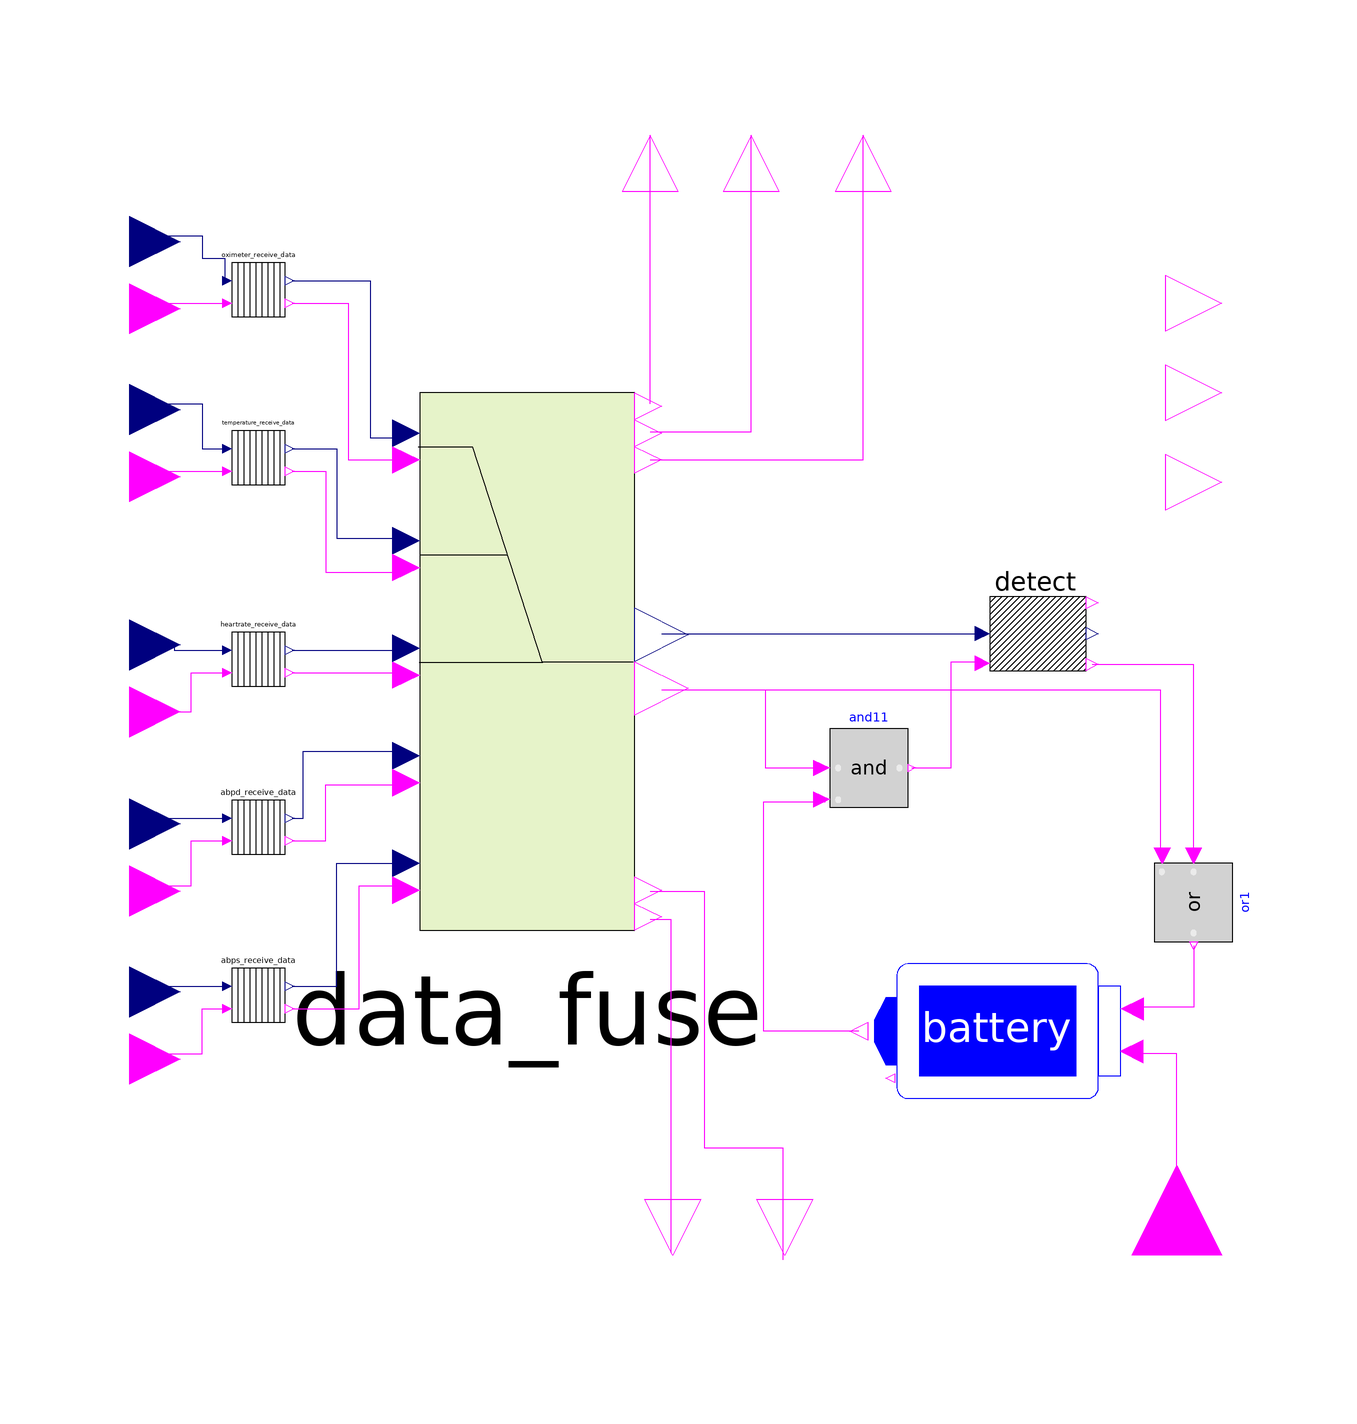

The Modelica model whose source follows is shown above as a component diagram (icons at their Placement, wires along their Line points).

model CentralHub_fxd
  Modelica.Blocks.Interfaces.RealInput oximeter_risk_pct annotation(
    Placement(visible = true, transformation(origin = {-109, 81}, extent = {{-9, -9}, {9, 9}}, rotation = 0), iconTransformation(origin = {-84, -106}, extent = {{-6, -6}, {6, 6}}, rotation = 90)));
  Detect detect annotation(
    Placement(visible = true, transformation(origin = {53, 11}, extent = {{-11, -11}, {11, 11}}, rotation = 0)));
  Modelica.Blocks.Interfaces.BooleanInput oximeter_sig_transfered annotation(
    Placement(visible = true, transformation(origin = {-109, 69}, extent = {{-9, -9}, {9, 9}}, rotation = 0), iconTransformation(origin = {-98, -106}, extent = {{-6, 6}, {6, -6}}, rotation = 90)));
  Battery battery annotation(
    Placement(visible = true, transformation(origin = {46, -60}, extent = {{-20, -20}, {20, 20}}, rotation = 0)));
  Modelica.Blocks.Logical.And and11 annotation(
    Placement(visible = true, transformation(origin = {23, -13}, extent = {{-7, -7}, {7, 7}}, rotation = 0)));
  Modelica.Blocks.Interfaces.BooleanInput recharge annotation(
    Placement(visible = true, transformation(origin = {78, -100}, extent = {{-16, -16}, {16, 16}}, rotation = 90), iconTransformation(origin = {-14, 66}, extent = {{-6, -6}, {6, 6}}, rotation = -90)));
  Modelica.Blocks.Interfaces.BooleanOutput sig_emergency annotation(
    Placement(visible = true, transformation(origin = {86, 70}, extent = {{-10, -10}, {10, 10}}, rotation = 0), iconTransformation(origin = {4, 72}, extent = {{-12, -12}, {12, 12}}, rotation = 90)));
  Modelica.Blocks.Interfaces.BooleanOutput sig_processed annotation(
    Placement(visible = true, transformation(origin = {86, 54}, extent = {{-10, -10}, {10, 10}}, rotation = 0), iconTransformation(origin = {26, 66}, extent = {{6, -6}, {-6, 6}}, rotation = 270)));
  Modelica.Blocks.Interfaces.BooleanInput temperature_sig_transfered annotation(
    Placement(visible = true, transformation(origin = {-109, 39}, extent = {{-9, -9}, {9, 9}}, rotation = 0), iconTransformation(origin = {84, -106}, extent = {{-6, 6}, {6, -6}}, rotation = 90)));
  Modelica.Blocks.Interfaces.RealInput temperature_risk_pct annotation(
    Placement(visible = true, transformation(origin = {-109, 51}, extent = {{-9, -9}, {9, 9}}, rotation = 0), iconTransformation(origin = {98, -106}, extent = {{-6, -6}, {6, 6}}, rotation = 90)));
  Data_fuse_fxd data_fuse annotation(
    Placement(visible = true, transformation(origin = {-38, 6}, extent = {{-48, -48}, {48, 48}}, rotation = 0)));
  Modelica.Blocks.Logical.Or or1 annotation(
    Placement(visible = true, transformation(origin = {81, -37}, extent = {{-7, -7}, {7, 7}}, rotation = -90)));
  Modelica.Blocks.Interfaces.RealInput heartRate_risk_pct annotation(
    Placement(visible = true, transformation(origin = {-109, 9}, extent = {{-9, -9}, {9, 9}}, rotation = 0), iconTransformation(origin = {8, -106}, extent = {{-6, -6}, {6, 6}}, rotation = 90)));
  Modelica.Blocks.Interfaces.BooleanInput heartRate_sig_transfered annotation(
    Placement(visible = true, transformation(origin = {-109, -3}, extent = {{-9, -9}, {9, 9}}, rotation = 0), iconTransformation(origin = {-6, -106}, extent = {{-6, 6}, {6, -6}}, rotation = 90)));
  Modelica.Blocks.Interfaces.BooleanInput abps_sig_transfered annotation(
    Placement(visible = true, transformation(origin = {-109, -65}, extent = {{-9, -9}, {9, 9}}, rotation = 0), iconTransformation(origin = {-98, 106}, extent = {{-6, 6}, {6, -6}}, rotation = -90)));
  Modelica.Blocks.Interfaces.RealInput abps_risk_pct annotation(
    Placement(visible = true, transformation(origin = {-109, -53}, extent = {{-9, -9}, {9, 9}}, rotation = 0), iconTransformation(origin = {-84, 106}, extent = {{-6, -6}, {6, 6}}, rotation = -90)));
  Modelica.Blocks.Interfaces.BooleanInput abpd_sig_transfered annotation(
    Placement(visible = true, transformation(origin = {-109, -35}, extent = {{-9, -9}, {9, 9}}, rotation = 0), iconTransformation(origin = {84, 106}, extent = {{-6, 6}, {6, -6}}, rotation = -90)));
  Modelica.Blocks.Interfaces.RealInput abpd_risk_pct annotation(
    Placement(visible = true, transformation(origin = {-109, -23}, extent = {{-9, -9}, {9, 9}}, rotation = 0), iconTransformation(origin = {98, 106}, extent = {{-6, -6}, {6, 6}}, rotation = -90)));
  Modelica.Blocks.Interfaces.BooleanOutput sig_abps_processed annotation(
    Placement(visible = true, transformation(origin = {-12, -100}, extent = {{-10, -10}, {10, 10}}, rotation = -90), iconTransformation(origin = {-66, 10}, extent = {{-6, -6}, {6, 6}}, rotation = 180)));
  Modelica.Blocks.Interfaces.BooleanOutput sig_abpd_processed annotation(
    Placement(visible = true, transformation(origin = {8, -100}, extent = {{-10, -10}, {10, 10}}, rotation = -90), iconTransformation(origin = {66, 14}, extent = {{6, -6}, {-6, 6}}, rotation = 180)));
  Modelica.Blocks.Interfaces.BooleanOutput sig_oximeter_processed annotation(
    Placement(visible = true, transformation(origin = {-16, 100}, extent = {{10, -10}, {-10, 10}}, rotation = -90), iconTransformation(origin = {-66, -12}, extent = {{-6, -6}, {6, 6}}, rotation = 180)));
  Modelica.Blocks.Interfaces.BooleanOutput sig_temperature_processed annotation(
    Placement(visible = true, transformation(origin = {2, 100}, extent = {{10, -10}, {-10, 10}}, rotation = -90), iconTransformation(origin = {66, 0}, extent = {{6, -6}, {-6, 6}}, rotation = 180)));
  Modelica.Blocks.Interfaces.BooleanOutput sig_heartrate_processed annotation(
    Placement(visible = true, transformation(origin = {22, 100}, extent = {{10, -10}, {-10, 10}}, rotation = -90), iconTransformation(origin = {66, -14}, extent = {{6, -6}, {-6, 6}}, rotation = 180)));
  Transfer oximeter_receive_data annotation(
    Placement(visible = true, transformation(origin = {-86, 74}, extent = {{-8, -8}, {8, 8}}, rotation = 0)));
  Transfer temperature_receive_data annotation(
    Placement(visible = true, transformation(origin = {-86, 44}, extent = {{-8, -8}, {8, 8}}, rotation = 0)));
  Transfer heartrate_receive_data annotation(
    Placement(visible = true, transformation(origin = {-86, 8}, extent = {{-8, -8}, {8, 8}}, rotation = 0)));
  Transfer abpd_receive_data annotation(
    Placement(visible = true, transformation(origin = {-86, -22}, extent = {{-8, -8}, {8, 8}}, rotation = 0)));
  Transfer abps_receive_data annotation(
    Placement(visible = true, transformation(origin = {-86, -52}, extent = {{-8, -8}, {8, 8}}, rotation = 0)));
  Modelica.Blocks.Interfaces.BooleanOutput sig_detected annotation(
    Placement(visible = true, transformation(origin = {86, 38}, extent = {{-10, -10}, {10, 10}}, rotation = 0), iconTransformation(origin = {-28, 66}, extent = {{6, -6}, {-6, 6}}, rotation = 270)));
equation
  sig_emergency = detect.emergency;
  sig_processed = data_fuse.sig_data_fused;
  sig_detected = detect.sig_detected;
  connect(recharge, battery.recharge) annotation(
    Line(points = {{78, -100}, {78, -64}, {70, -64}}, color = {255, 0, 255}));
  connect(battery.SIG_BATTERY_ON, and11.u2) annotation(
    Line(points = {{21.2, -60}, {4.2, -60}, {4.2, -19}, {15.2, -19}}, color = {255, 0, 255}));
  connect(and11.y, detect.signal) annotation(
    Line(points = {{30.7, -13}, {37.7, -13}, {37.7, 6}, {42.7, 6}}, color = {255, 0, 255}));
  connect(data_fuse.overall_risk, detect.risk) annotation(
    Line(points = {{-14, 11}, {43, 11}}, color = {0, 0, 127}));
  connect(data_fuse.sig_data_fused, and11.u1) annotation(
    Line(points = {{-14, 1}, {4.5, 1}, {4.5, -13}, {15, -13}}, color = {255, 0, 255}));
  connect(detect.sig_detected, or1.u1) annotation(
    Line(points = {{62.9, 5.5}, {80.9, 5.5}, {80.9, -28.5}}, color = {255, 0, 255}));
  connect(data_fuse.sig_data_fused, or1.u2) annotation(
    Line(points = {{-14, 1}, {75, 1}, {75, -29}}, color = {255, 0, 255}));
  connect(or1.y, battery.u) annotation(
    Line(points = {{81, -44.7}, {81, -55.7}, {70, -55.7}}, color = {255, 0, 255}));
  connect(data_fuse.sig_abps_processed, sig_abps_processed) annotation(
    Line(points = {{-16, -40}, {-12.4, -40}, {-12.4, -99.6}}, color = {255, 0, 255}));
  connect(data_fuse.sig_abpd_processed, sig_abpd_processed) annotation(
    Line(points = {{-16, -35}, {-6.4, -35}, {-6.4, -80.8}, {7.6, -80.8}, {7.6, -100.8}}, color = {255, 0, 255}));
  connect(data_fuse.sig_oximeter_processed, sig_oximeter_processed) annotation(
    Line(points = {{-16, 52}, {-16, 100}}, color = {255, 0, 255}));
  connect(data_fuse.sig_temperature_processed, sig_temperature_processed) annotation(
    Line(points = {{-16, 47}, {2, 47}, {2, 100}}, color = {255, 0, 255}));
  connect(data_fuse.sig_heartrate_processed, sig_heartrate_processed) annotation(
    Line(points = {{-16, 42}, {22, 42}, {22, 100}}, color = {255, 0, 255}));
  connect(oximeter_risk_pct, oximeter_receive_data.u) annotation(
    Line(points = {{-108, 82}, {-96, 82}, {-96, 78}, {-92, 78}, {-92, 74}}, color = {0, 0, 127}));
  connect(oximeter_sig_transfered, oximeter_receive_data.sig_processed) annotation(
    Line(points = {{-108, 70}, {-92, 70}}, color = {255, 0, 255}));
  connect(oximeter_receive_data.sig_transfered, data_fuse.sig_oximeter) annotation(
    Line(points = {{-80, 70}, {-70, 70}, {-70, 42}, {-60, 42}}, color = {255, 0, 255}));
  connect(oximeter_receive_data.y, data_fuse.oximeter) annotation(
    Line(points = {{-80, 74}, {-66, 74}, {-66, 46}, {-60, 46}}, color = {0, 0, 127}));
  connect(temperature_risk_pct, temperature_receive_data.u) annotation(
    Line(points = {{-108, 52}, {-96, 52}, {-96, 44}, {-92, 44}}, color = {0, 0, 127}));
  connect(temperature_sig_transfered, temperature_receive_data.sig_processed) annotation(
    Line(points = {{-108, 40}, {-92, 40}}, color = {255, 0, 255}));
  connect(temperature_receive_data.y, data_fuse.temperature) annotation(
    Line(points = {{-80, 44}, {-72, 44}, {-72, 28}, {-60, 28}}, color = {0, 0, 127}));
  connect(temperature_receive_data.sig_transfered, data_fuse.sig_temperature) annotation(
    Line(points = {{-80, 40}, {-74, 40}, {-74, 22}, {-60, 22}}, color = {255, 0, 255}));
  connect(heartRate_risk_pct, heartrate_receive_data.u) annotation(
    Line(points = {{-109, 9}, {-101, 9}, {-101, 8}, {-92, 8}}, color = {0, 0, 127}));
  connect(heartRate_sig_transfered, heartrate_receive_data.sig_processed) annotation(
    Line(points = {{-109, -3}, {-98, -3}, {-98, 4}, {-92, 4}}, color = {255, 0, 255}));
  connect(heartrate_receive_data.y, data_fuse.heartRate) annotation(
    Line(points = {{-80, 8}, {-60, 8}}, color = {0, 0, 127}));
  connect(heartrate_receive_data.sig_transfered, data_fuse.sig_heartRate) annotation(
    Line(points = {{-80, 4}, {-60, 4}}, color = {255, 0, 255}));
  connect(abpd_risk_pct, abpd_receive_data.u) annotation(
    Line(points = {{-108, -22}, {-92, -22}}, color = {0, 0, 127}));
  connect(abpd_sig_transfered, abpd_receive_data.sig_processed) annotation(
    Line(points = {{-108, -34}, {-98, -34}, {-98, -26}, {-92, -26}}, color = {255, 0, 255}));
  connect(abpd_receive_data.y, data_fuse.abpd) annotation(
    Line(points = {{-80, -22}, {-78, -22}, {-78, -10}, {-60, -10}}, color = {0, 0, 127}));
  connect(abpd_receive_data.sig_transfered, data_fuse.sig_abpd) annotation(
    Line(points = {{-80, -26}, {-74, -26}, {-74, -16}, {-60, -16}}, color = {255, 0, 255}));
  connect(abps_risk_pct, abps_receive_data.u) annotation(
    Line(points = {{-108, -52}, {-92, -52}}, color = {0, 0, 127}));
  connect(abps_sig_transfered, abps_receive_data.sig_processed) annotation(
    Line(points = {{-108, -64}, {-96, -64}, {-96, -56}, {-92, -56}}, color = {255, 0, 255}));
  connect(abps_receive_data.y, data_fuse.abps) annotation(
    Line(points = {{-80, -52}, {-72, -52}, {-72, -30}, {-60, -30}}, color = {0, 0, 127}));
  connect(abps_receive_data.sig_transfered, data_fuse.sig_abps) annotation(
    Line(points = {{-80, -56}, {-68, -56}, {-68, -34}, {-60, -34}}, color = {255, 0, 255}));
  annotation(
    uses(Modelica(version = "4.0.0")),
    Icon(graphics = {Ellipse(lineColor = {255, 255, 255}, fillColor = {0, 0, 255}, fillPattern = FillPattern.Solid, extent = {{-54, 56}, {54, -56}}), Ellipse(origin = {-90, -90}, lineColor = {255, 255, 255}, fillColor = {0, 0, 255}, fillPattern = FillPattern.Solid, extent = {{-10, 10}, {10, -10}}), Ellipse(origin = {0, -90}, lineColor = {255, 255, 255}, fillColor = {0, 0, 255}, fillPattern = FillPattern.Solid, extent = {{-10, 10}, {10, -10}}), Ellipse(origin = {90, -90}, lineColor = {255, 255, 255}, fillColor = {0, 0, 255}, fillPattern = FillPattern.Solid, extent = {{-10, 10}, {10, -10}}), Ellipse(origin = {-90, 90}, lineColor = {255, 255, 255}, fillColor = {0, 0, 255}, fillPattern = FillPattern.Solid, extent = {{-10, 10}, {10, -10}}), Rectangle(origin = {0, -70}, fillColor = {0, 0, 255}, pattern = LinePattern.None, fillPattern = FillPattern.Solid, extent = {{-2, 16}, {2, -16}}), Text(origin = {2, 1}, rotation = 180, lineColor = {255, 255, 255}, extent = {{-48, 27}, {48, -27}}, textString = "%name"), Ellipse(origin = {90, 90}, lineColor = {255, 255, 255}, fillColor = {0, 0, 255}, fillPattern = FillPattern.Solid, extent = {{-10, 10}, {10, -10}}), Polygon(origin = {-57, -58}, fillColor = {0, 0, 255}, pattern = LinePattern.None, fillPattern = FillPattern.Solid, points = {{23, 32}, {-17, 4}, {-31, -26}, {-29, -28}, {-9, 0}, {29, 22}, {29, 22}, {23, 32}}), Polygon(origin = {61, -61}, fillColor = {0, 0, 255}, pattern = LinePattern.None, fillPattern = FillPattern.Solid, points = {{-19, 31}, {11, 9}, {29, -25}, {25, -27}, {5, 5}, {-27, 23}, {-27, 23}, {-19, 27}, {-19, 31}}), Polygon(origin = {-60, 63}, fillColor = {0, 0, 255}, pattern = LinePattern.None, fillPattern = FillPattern.Solid, points = {{18, -31}, {-14, -5}, {-30, 23}, {-26, 25}, {-10, 1}, {26, -23}, {26, -23}, {18, -31}}), Polygon(origin = {62, 59}, fillColor = {0, 0, 255}, pattern = LinePattern.None, fillPattern = FillPattern.Solid, points = {{-22, -27}, {14, -1}, {26, 25}, {24, 27}, {10, 5}, {-28, -19}, {-28, -21}, {-22, -27}})}),
  Diagram,
  version = "");
end CentralHub_fxd;